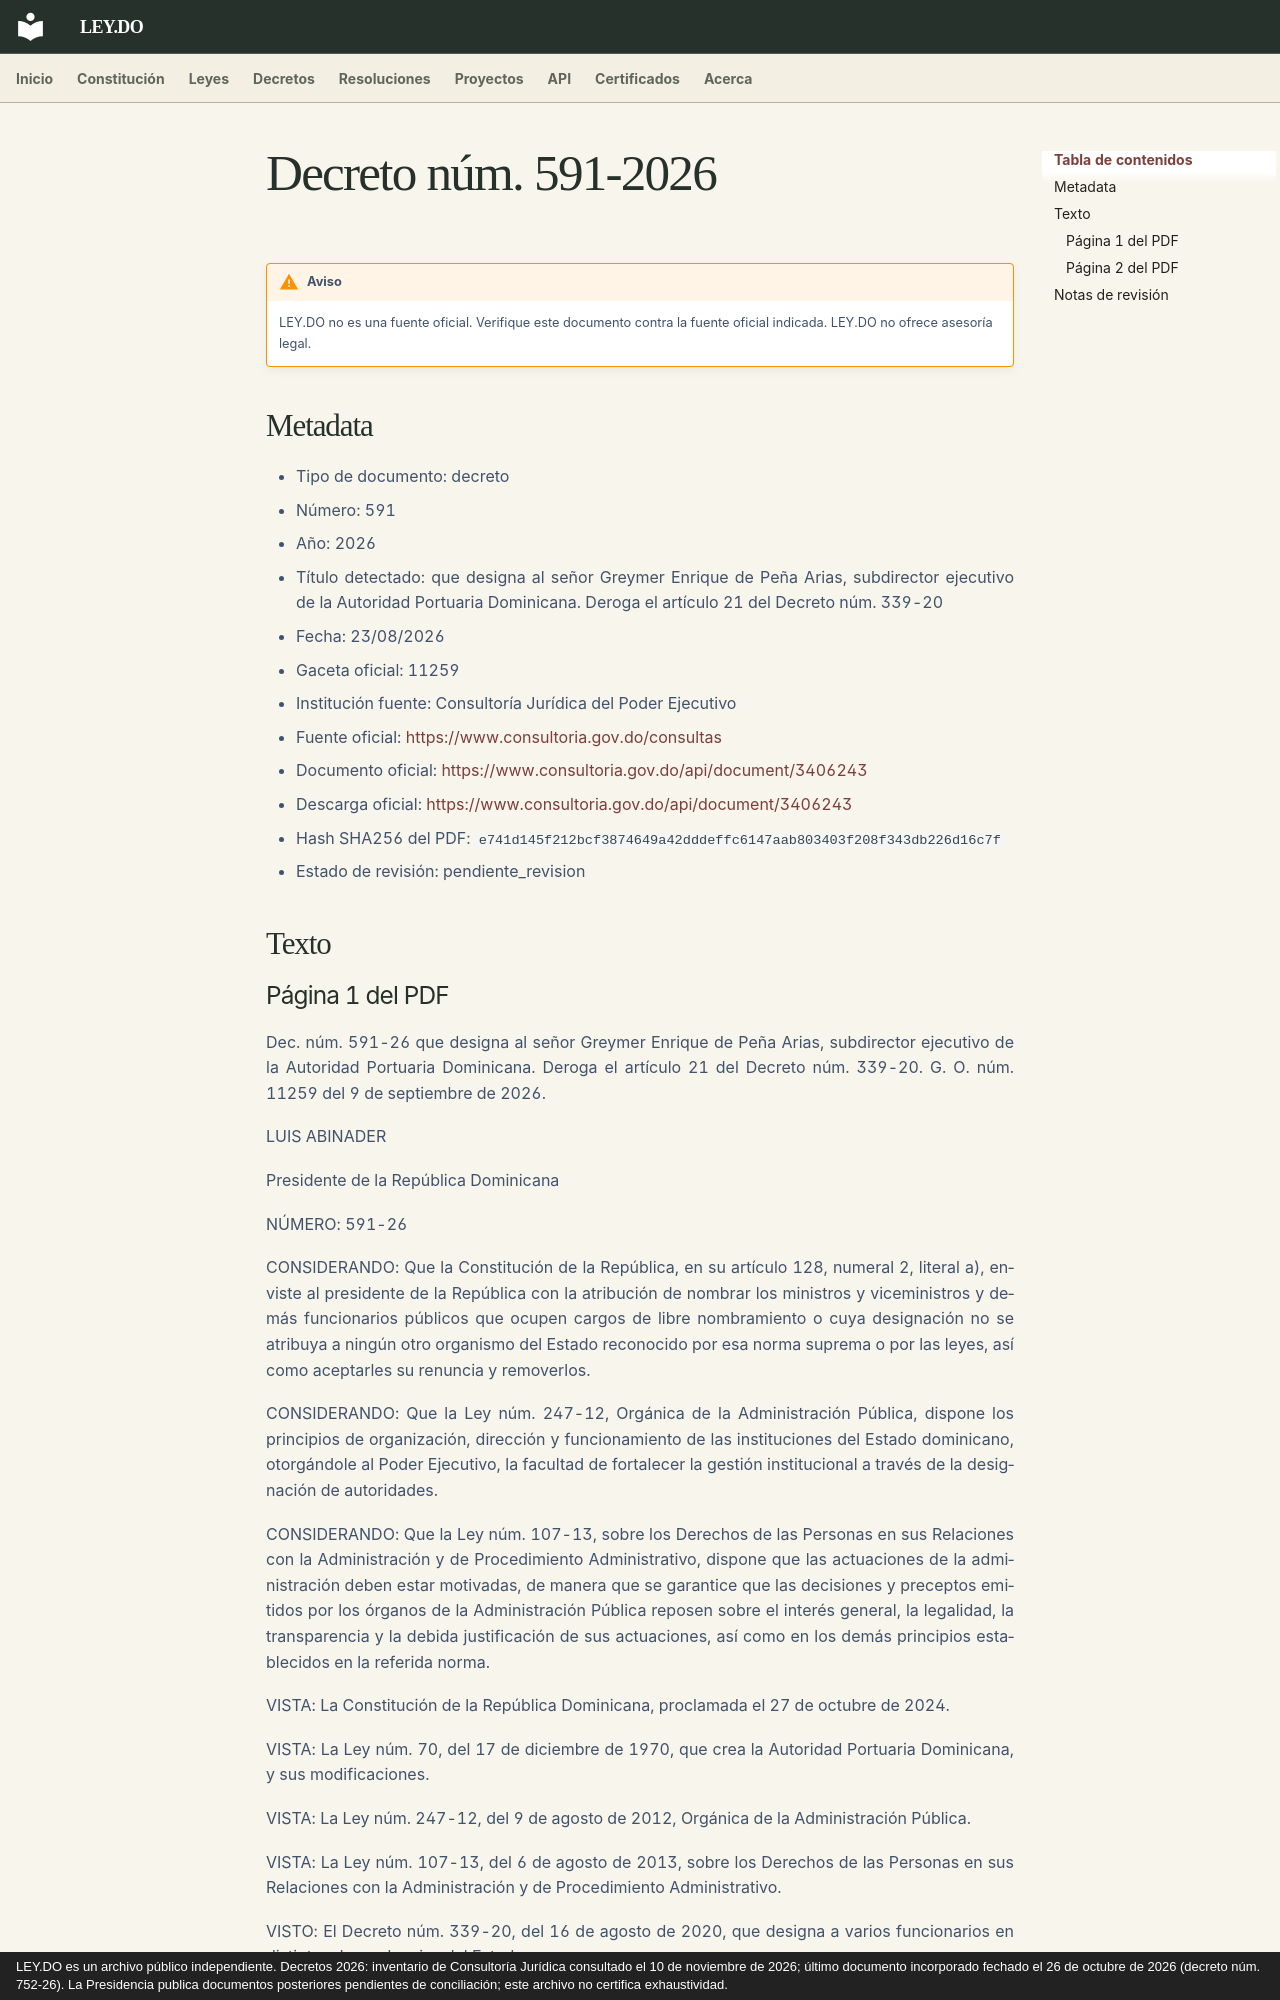

repository: ley-do/ley.do · page: decretos/2026/decreto-591-2026/index.html · generator: mkdocs · copyright: LEY.DO es un archivo público independiente. Decretos 2026: inventario de Consultoría Jurídica consultado el 10 de noviembre de 2026; último documento incorporado fechado el 26 de octubre de 2026 (decreto núm. 752-26). La Presidencia publica documentos posteriores pendientes de conciliación; este archivo no certifica exhaustividad.

# Decreto núm. 591-2026

!!! warning "Aviso"
    LEY.DO no es una fuente oficial. Verifique este documento contra la fuente oficial indicada.
    LEY.DO no ofrece asesoría legal.

## Metadata

- Tipo de documento: decreto
- Número: 591
- Año: 2026
- Título detectado: que designa al señor Greymer Enrique de Peña Arias, subdirector ejecutivo de la Autoridad Portuaria Dominicana. Deroga el artículo 21 del Decreto núm. 339-20
- Fecha: 23/08/2026
- Gaceta oficial: 11259
- Institución fuente: Consultoría Jurídica del Poder Ejecutivo
- Fuente oficial: [https://www.consultoria.gov.do/consultas](https://www.consultoria.gov.do/consultas)
- Documento oficial: [https://www.consultoria.gov.do/api/document/3406243](https://www.consultoria.gov.do/api/document/3406243)
- Descarga oficial: [https://www.consultoria.gov.do/api/document/3406243](https://www.consultoria.gov.do/api/document/3406243)
- Hash SHA256 del PDF: `e741d145f212bcf3874649a42dddeffc6147aab803403f208f343db226d16c7f`
- Estado de revisión: pendiente_revision

## Texto
